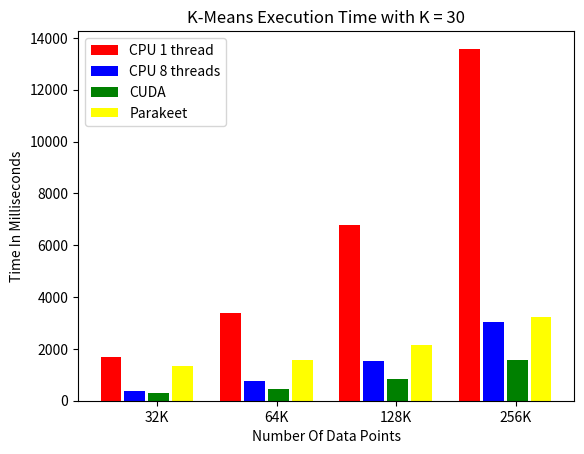

Here is the Python script that generated this plot:
#!/usr/bin/python
# -*- coding: utf-8 -*-

import numpy as np
import matplotlib.pyplot as plt

cpu1t = [1693.11, 3388.78, 6779.6, 13580.85]
cpu8t = [377.88, 759.89, 1520.16, 3043.94]
cuda  = [280.97, 439.98, 827.54, 1566.89]
para  = [1321.34, 1560.5, 2143.44, 3236.13]

N = 4
opts = np.arange(N)
width = 0.175
space = 0.025

color1 = 'red'
color2 = 'blue'
color3 = 'green'
color4 = 'yellow'

fig = plt.figure()
ax = fig.add_subplot(111)
cpu1tRects1 = ax.bar(opts, cpu1t, width, color=color1)
cpu8tRects1 = ax.bar(opts+width+space, cpu8t, width, color=color2)
cudRects1 = ax.bar(opts+2*(width+space), cuda, width, color=color3)
parRects1 = ax.bar(opts+3*(width+space), para, width, color=color4)

ax.set_xlabel('Number Of Data Points')
ax.set_ylabel('Time In Milliseconds')
ax.set_title('K-Means Execution Time with K = 30')
ax.set_xticks(opts+(2*width+1.5*space))
ax.set_xticklabels(('32K', '64K', '128K', '256K'))

ax.legend((cpu1tRects1[0], cpu8tRects1[0], cudRects1[0], parRects1[0]),
          ('CPU 1 thread', 'CPU 8 threads', 'CUDA', 'Parakeet'),
          loc='upper left')

plt.show()
